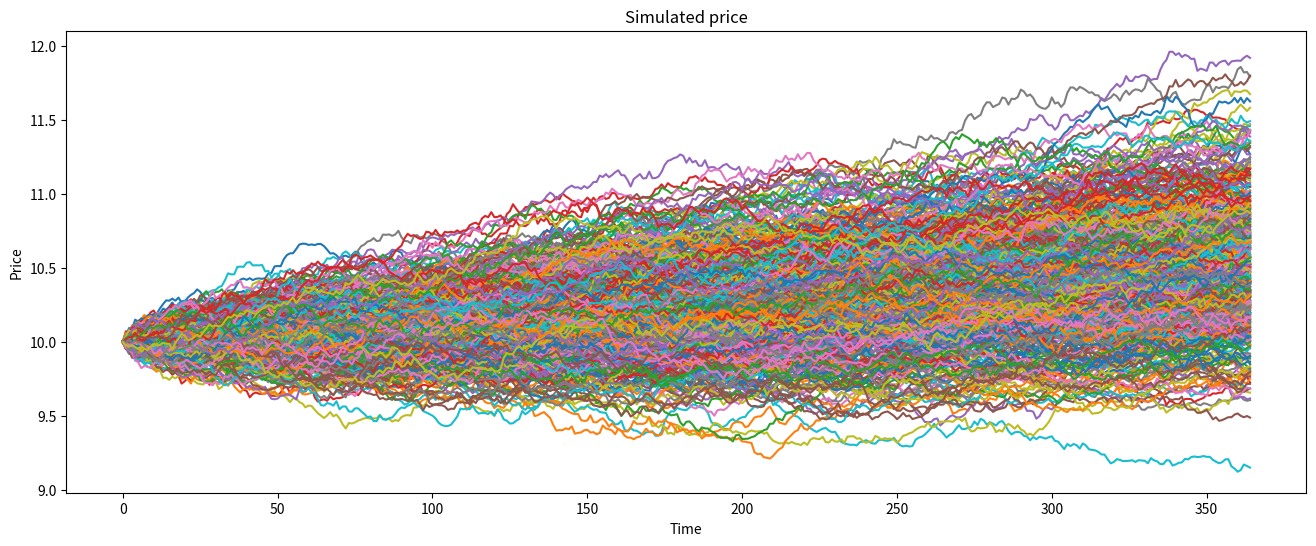
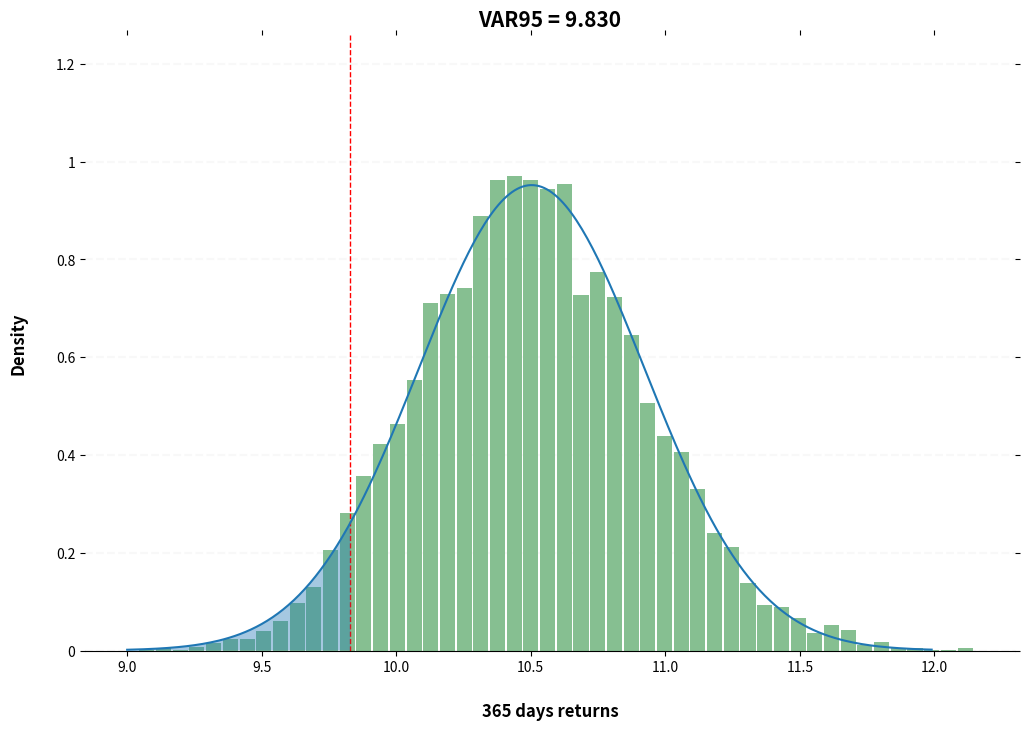

Python code for these plots, in order:
# Databricks notebook source
# MAGIC %md
# MAGIC # Setting some control parameters

# COMMAND ----------

# time horizon
days = 365
dt = 1/float(days)
 
# volatility
sigma = 0.04 
 
# drift (average growth rate)
mu = 0.05  
 
# initial starting price
start_price = 10
 
# number of simulations
runs_gr = 500
runs_mc = 10000

# COMMAND ----------

# MAGIC %md
# MAGIC ### Plot example Monte Carlo simulations for 365 days return

# COMMAND ----------

import pandas as pd
import numpy as np
import matplotlib.pyplot as plt
from scipy import stats

def generate_prices(start_price):
    shock = np.zeros(days)
    price = np.zeros(days)
    price[0] = start_price
    for i in range(1, days):
        shock[i] = np.random.normal(loc=mu * dt, scale=sigma * np.sqrt(dt))
        price[i] = max(0, price[i - 1] + shock[i] * price[i - 1])
    return price

plt.figure(figsize=(16,6))
for i in range(1, runs_gr):
    plt.plot(generate_prices(start_price))

plt.title('Simulated price')
plt.xlabel("Time")
plt.ylabel("Price")
plt.show()

# COMMAND ----------

# MAGIC %md
# MAGIC ### Compute value at risk

# COMMAND ----------

from matplotlib.ticker import StrMethodFormatter
simulations = np.zeros(runs_mc)
for i in range(0, runs_mc):
    simulations[i] = generate_prices(start_price)[days - 1]
    
mean = simulations.mean()
z = stats.norm.ppf(1-0.95)
m1 = simulations.min()
m2 = simulations.max()
std = simulations.std()
q1 = np.percentile(simulations, 5) # VAR95

x1 = np.arange(9,12,0.01)
y1 = stats.norm.pdf(x1, loc=mean, scale=std)
x2 = np.arange(x1.min(),q1,0.001)
y2 = stats.norm.pdf(x2, loc=mean, scale=std)

mc_df = pd.DataFrame(data = simulations, columns=['return'])
ax = mc_df.hist(column='return', bins=50, density=True, grid=False, figsize=(12,8), color='#86bf91', zorder=2, rwidth=0.9)
ax = ax[0]

for x in ax:
    x.spines['right'].set_visible(False)
    x.spines['top'].set_visible(False)
    x.spines['left'].set_visible(False)
    x.axvline(x=q1, color='r', linestyle='dashed', linewidth=1)
    x.fill_between(x2, y2, zorder=3, alpha=0.4)
    x.plot(x1, y1, zorder=3)
    x.tick_params(axis="both", which="both", bottom="off", top="off", labelbottom="on", left="off", right="off", labelleft="on")
    vals = x.get_yticks()
    for tick in vals:
        x.axhline(y=tick, linestyle='dashed', alpha=0.4, color='#eeeeee', zorder=1)

    x.set_title("VAR95 = {:.3f}".format(q1), weight='bold', size=15)
    x.set_xlabel("{} days returns".format(days), labelpad=20, weight='bold', size=12)
    x.set_ylabel("Density", labelpad=20, weight='bold', size=12)
    x.yaxis.set_major_formatter(StrMethodFormatter('{x:,g}'))

# COMMAND ----------


